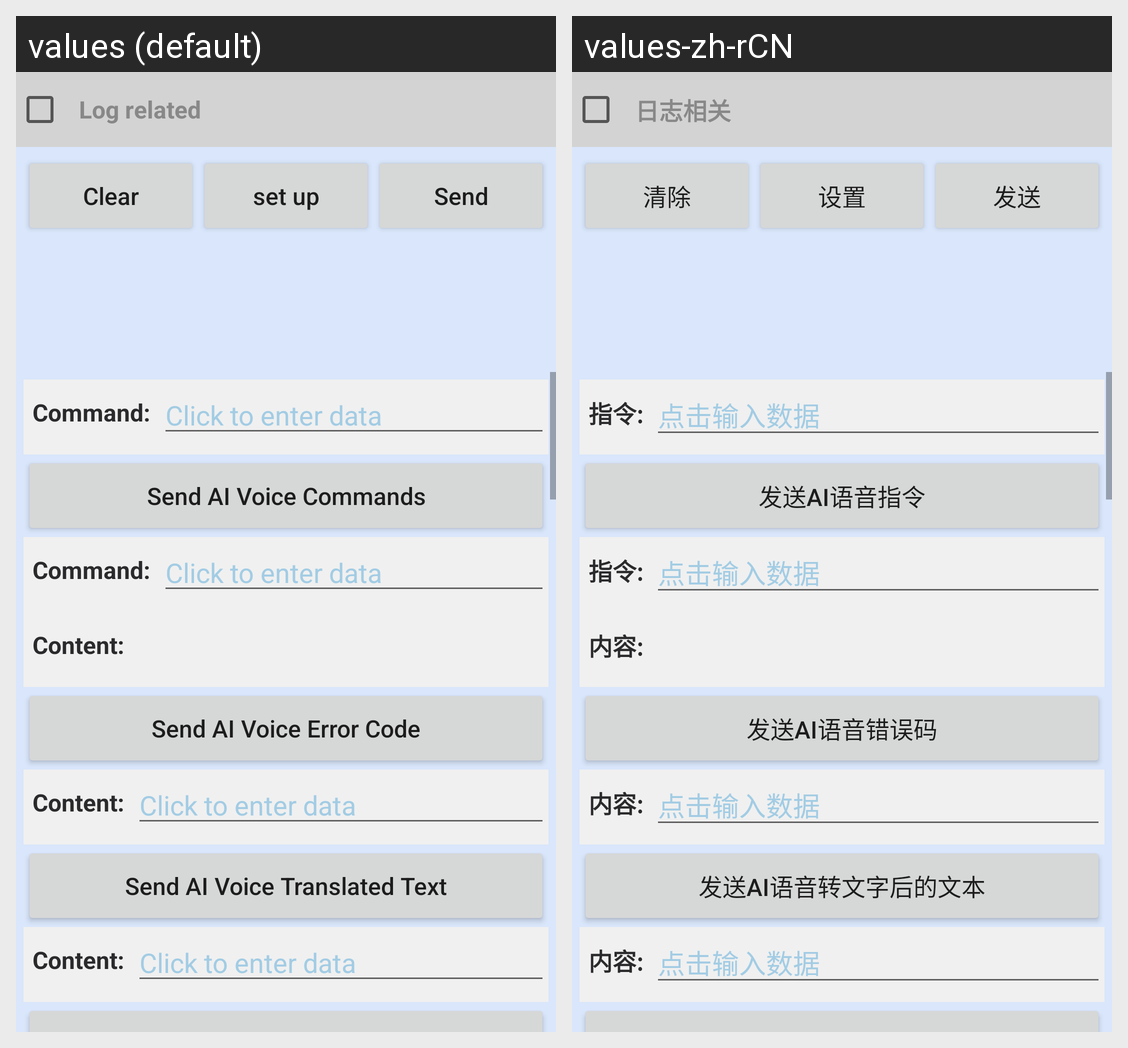

Locale-by-locale string values for the Android screen shown in this grid:
Android screen res/layout/activity_berry_ai_voice.xml rendered under 2 locales, left to right: values (default), values-zh-rCN. Device: Nexus 5 (rendered at 1080×1920; each locale shown at half size, 540×960, under a caption strip naming it); theme AppTheme.
Strings drawn on this screen, with the default value and each locale's value (text and hints the layout hard-codes, and strings that could not be matched under every locale, appear in the picture but are not listed):

input_cmd
  values: Command:
  values-zh-rCN: 指令:

send_ai_cmd
  values: Send AI Voice Commands
  values-zh-rCN: 发送AI语音指令

input_content
  values: Content:
  values-zh-rCN: 内容:

send_ai_error
  values: Send AI Voice Error Code
  values-zh-rCN: 发送AI语音错误码

send_ai_translated_text
  values: Send AI Voice Translated Text
  values-zh-rCN: 发送AI语音转文字后的文本

log_info
  values: Log related
  values-zh-rCN: 日志相关

btn_clear
  values: Clear
  values-zh-rCN: 清除

btn_set
  values: set up
  values-zh-rCN: 设置

btn_send
  values: Send
  values-zh-rCN: 发送
